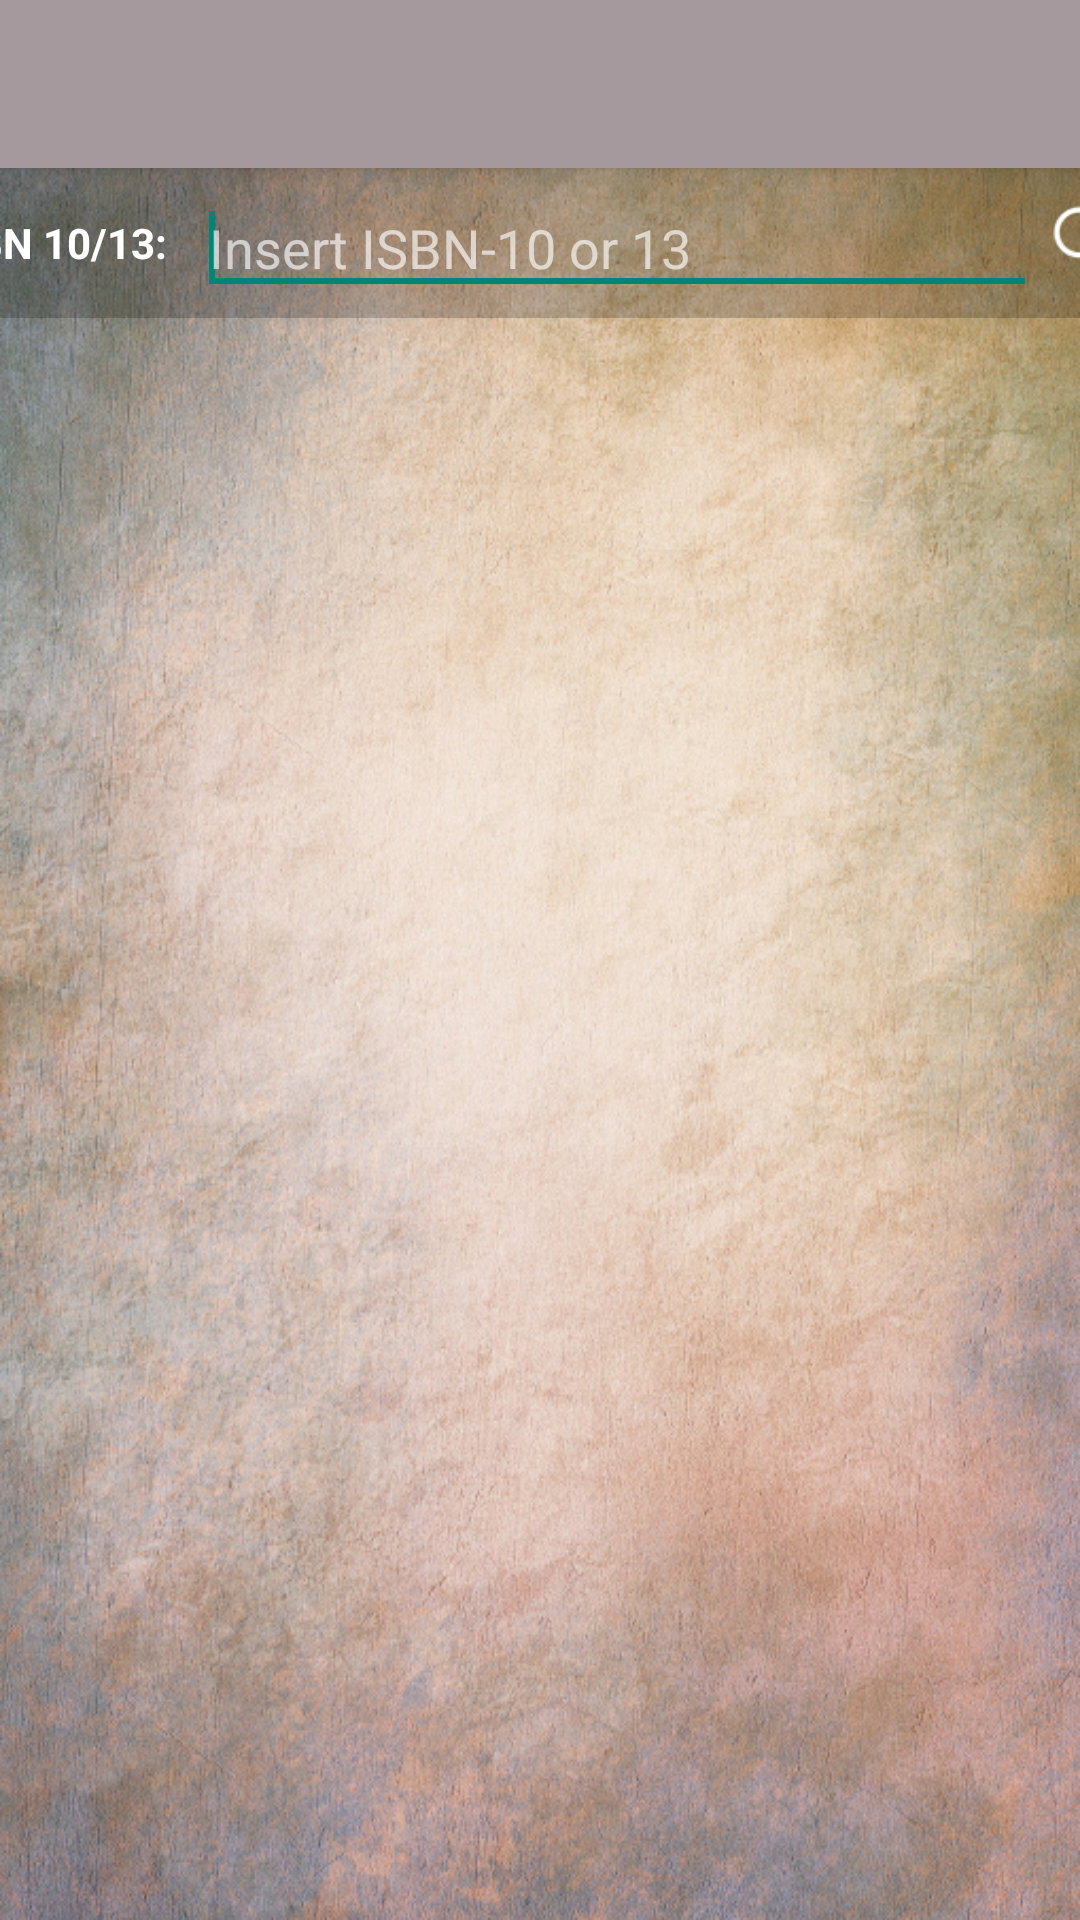

Produce the Android XML layout that renders to this screen, including the resource entries it uses.
<!-- AndroidManifest.xml: application theme AppTheme -->
<!-- res/layout/add_book_by_isbn_view.xml -->
<?xml version="1.0" encoding="utf-8"?>
<android.support.design.widget.CoordinatorLayout android:id="@+id/coordinatorLayout"
                                                 xmlns:android="http://schemas.android.com/apk/res/android"
                                                 android:layout_width="match_parent"
                                                 android:layout_height="match_parent"
                                                 android:fitsSystemWindows="true"
    android:background="@drawable/img_library_background">

    <include
        android:id="@+id/toolbar"
        layout="@layout/toolbar"/>

    <LinearLayout
        android:layout_width="match_parent"
        android:layout_height="match_parent"
        android:layout_marginTop="?attr/actionBarSize"
        android:gravity="center_horizontal"
        android:orientation="vertical"
        android:weightSum="5">

        <LinearLayout
            android:layout_width="match_parent"
            android:layout_height="50dp"
            android:orientation="horizontal"
            android:gravity="center"
            android:background="@color/black_50">

            <TextView
                android:layout_width="wrap_content"
                android:layout_height="wrap_content"
                android:text="@string/add_book_by_isbn_view_isbn_title"
                android:textColor="@color/white"
                android:textStyle="bold"/>

            <EditText
                android:layout_marginStart="10dp"
                android:id="@+id/editText_isbn"
                android:layout_width="280dp"
                android:layout_height="wrap_content"
                android:focusable="true"
                android:focusableInTouchMode="true"
                android:hint="@string/add_book_by_isbn_view_isbn_hint"
                android:textColorHint="@color/white_65"
                android:textColor="@color/white"
                android:singleLine="true"
                android:maxLength="20"
                android:imeOptions="flagNoExtractUi">
                <requestFocus/>
            </EditText>

            <ImageButton
                android:id="@+id/imageButton_search"
                android:layout_width="35dp"
                android:layout_height="35dp"
                android:scaleType="fitXY"
                android:adjustViewBounds="true"
                android:src="@drawable/ic_action_search_white"
                android:background="@android:color/transparent"
                android:contentDescription="@string/search"/>
        </LinearLayout>

        <LinearLayout
            android:layout_width="match_parent"
            android:layout_height="wrap_content"
            android:layout_weight="5"
            android:orientation="vertical">

            <FrameLayout
                android:id="@+id/frameLayout_library_view"
                android:layout_width="match_parent"
                android:layout_height="match_parent">
            </FrameLayout>

            <TextView
                android:id="@+id/textView_no_results"
                android:layout_width="match_parent"
                android:layout_height="match_parent"
                android:text="@string/add_book_no_results"
                android:textColor="@color/black"
                android:textSize="20dp"
                android:gravity="center"/>

        </LinearLayout>
    </LinearLayout>

</android.support.design.widget.CoordinatorLayout>
<!-- res/layout/toolbar.xml (included above) -->
<?xml version="1.0" encoding="utf-8"?>
<android.support.v7.widget.Toolbar xmlns:android="http://schemas.android.com/apk/res/android"
    xmlns:app="http://schemas.android.com/apk/res-auto"
    android:layout_width="match_parent"
    android:layout_height="?attr/actionBarSize"
    android:elevation="4dp"
    android:background="@color/toolbar_color"
    android:minHeight="?attr/actionBarSize"
    app:titleTextAppearance="@style/ToolbarTitle"
    app:theme="@style/ThemeOverlay.AppCompat.ActionBar"
                                   app:popupTheme="@style/ThemeOverlay.AppCompat.Light"
                                   android:layout_gravity="top">

</android.support.v7.widget.Toolbar>
<!-- resources referenced by this layout -->
<resources>
  <color name="black">#FF000000</color>
  <color name="black_50">#32000000</color>
  <color name="toolbar_color">#FFA6999E</color>
  <color name="white">#FFFFFFFF</color>
  <color name="white_65">#A5FFFFFF</color>
  <!-- drawable ic_action_search_white: png bitmap (drawable, 955 bytes) -->
  <!-- drawable img_library_background: png bitmap (drawable, 817453 bytes) -->
  <string name="add_book_by_isbn_view_isbn_hint">Insert ISBN-10 or 13</string>
  <string name="add_book_by_isbn_view_isbn_title">ISBN 10/13: </string>
  <string name="add_book_no_results">That ISBN has no results!</string>
  <string name="search">Search</string>
  <style name="ToolbarTitle" parent="@style/TextAppearance.Widget.AppCompat.Toolbar.Title">
          <item name="android:textSize">20sp</item>
      </style>
  <style name="AppTheme" parent="Theme.AppCompat.Light.NoActionBar">
          <item name="windowActionBar">false</item>
          
          <item name="colorPrimary">@color/black</item>
          <item name="colorPrimaryDark">@color/black</item>
          <item name="android:textColorSecondary">@color/black</item>
          <item name="android:textColorPrimary">@color/text_primary</item>
          <item name="android:textColor">@color/white</item>
      </style>
  <color name="text_primary">#FFFFFFFF</color>
</resources>
